Run: headless pygame with SDL's dummy video driver; simulated clock (each Clock.tick advances the game by its frame time, no real sleeping); random seed 0; keys injected as events and as key.get_pressed() state; no mouse input.
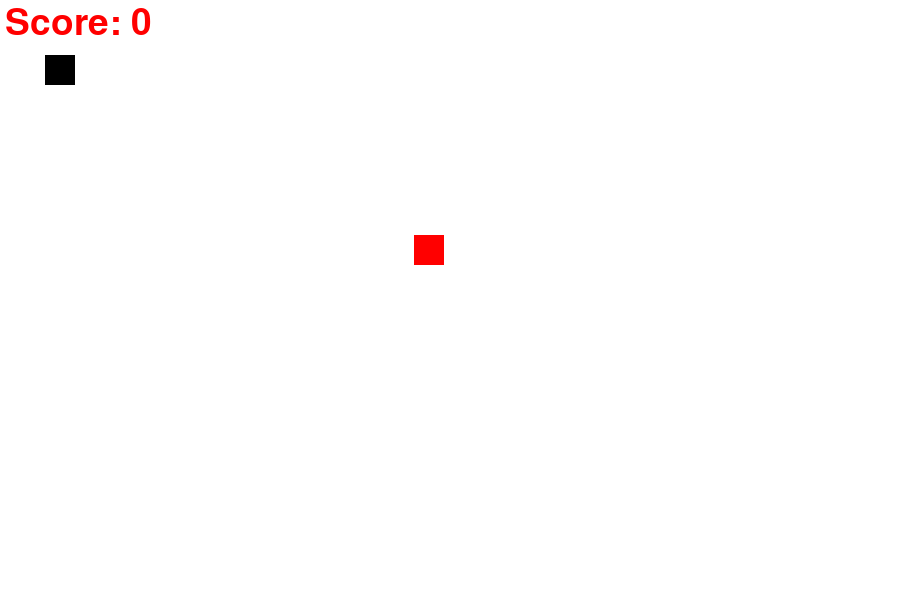
Frame 1 of 4 · flips 1–60 · no input
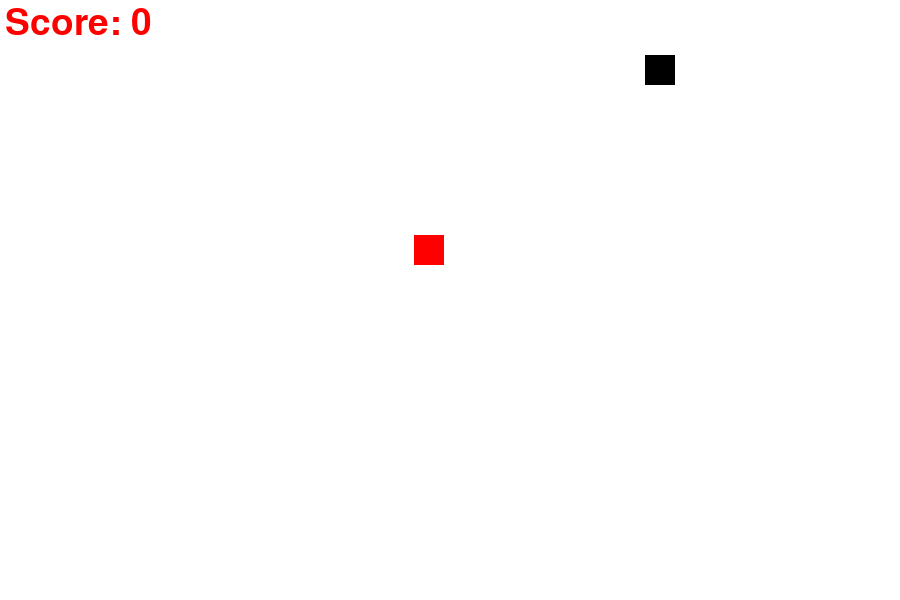
Frame 2 of 4 · flips 61–180 · tapped SPACE, RETURN · held RIGHT (→), D
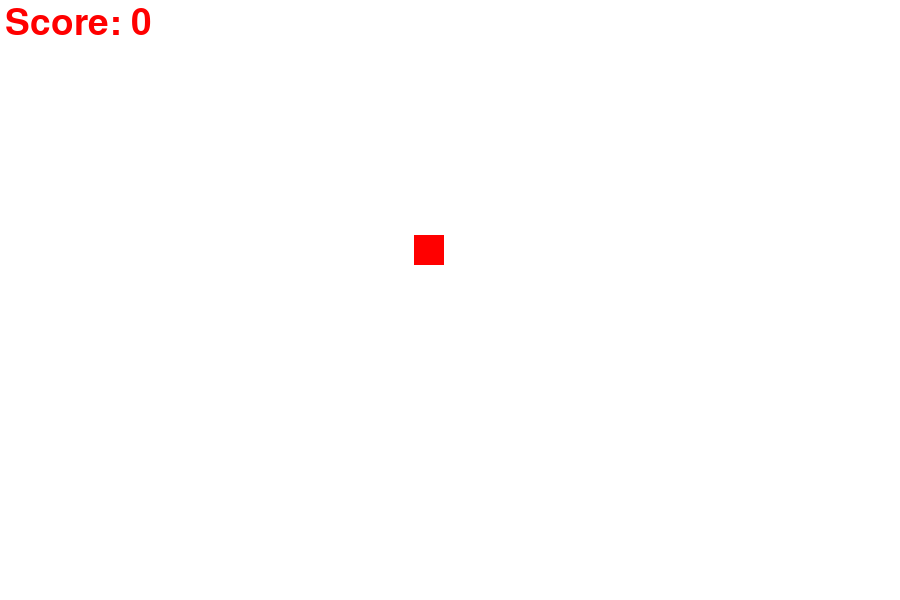
Frame 3 of 4 · flips 181–300 · held DOWN (↓), S
Frame 4 of 4 · flips 301–420 · held LEFT (←), A, UP (↑), W · screen same as frame 2, image omitted

The pygame program that drew these frames:

import pygame
import random

pygame.init()

# Colors
white = (255,255,255)
red = (255,0,0)
black = (0,0,0)

screen_width = 900
screen_height = 600

#creating windows
gameWindow = pygame.display.set_mode((screen_width, screen_height))

#Game Title
pygame.display.set_caption("snake game")
pygame.display.update()

#game specific variavles
exit_game = False
game_over = False

#snake size and direction
snake_x = 45
snake_y = 55
velocity_x = 0
velocity_y = 0

#make food of snake
food_x = random.randint(20, 700)
food_y = random.randint(20, 400)
#score
score = 0
#snake ki speed ko slow kaise kare
init_velocity = 5
snake_size = 30
fps = 60

#snake speed per second
clock = pygame.time.Clock()

#Score ko windows par kaisse laye
font = pygame.font.SysFont(None, 55)

def text_screen(text, color, x, y):
    screen_text = font.render(text, True, color)
    gameWindow.blit(screen_text, [x, y])

#snake length increase

def plot_snake(gameWindow, color, snk_list, snake_size):
    for x,y in snk_list:
        pygame.draw.rect(gameWindow, color, [x, y, snake_size, snake_size])

snk_list = []
snk_length = 1




#game loop
while not exit_game:
    for event in pygame.event.get():
    

# Cut a Game
        if event.type == pygame.QUIT:
            exit_game = True

#Move snake  to keyboards
        if event.type == pygame.KEYDOWN:
            if event.key == pygame.K_RIGHT:
                velocity_x = init_velocity
                #not move diognol
                velocity_y = 0
            if event.key == pygame.K_LEFT:
                velocity_x = -init_velocity
                #not move daigonal
                velocity_y = 0

            if event.key == pygame.K_UP:
                velocity_y = -init_velocity
                #not move daigonal
                velocity_x = 0
            if event.key == pygame.K_DOWN:
                velocity_y = init_velocity
                #not move daigonal
                velocity_x = 0

# Do not stop snake
    snake_x = snake_x + velocity_x
    snake_y = snake_y + velocity_y

    #snake ko food kaise khilaye and score kaisse print kare
    if abs(snake_x - food_x)<29 and abs(snake_y - food_y)<29:
            score +=1
            food_x = random.randint(0, 700)
            food_y = random.randint(0, 400)
            #snake length
            snk_length +=5




#Color fill in Windows
    gameWindow.fill(white)

    #food for snake gamewindow ke uper banao food varana food white window ke niche chala jayega
    pygame.draw.rect(gameWindow, red, [food_x, food_y, snake_size, snake_size])

    #snake lingth increase
    head = []
    head.append(snake_x)
    head.append(snake_y)
    snk_list.append(head)

    #snake ki size lagatal badhane se kaise roke
    if len(snk_list)>snk_length:
        del snk_list[0]

    # Score in game window
    text_screen("Score: "+ str(score * 10), red, 5, 5)

    #drow snake
    #pygame.draw.rect(gameWindow, black, [snake_x, snake_y, snake_size, snake_size])
    plot_snake(gameWindow, black, snk_list,  snake_size)
    pygame.display.update()


    #speed of snake frame per second
    clock.tick(fps)

pygame.quit()
quit()
